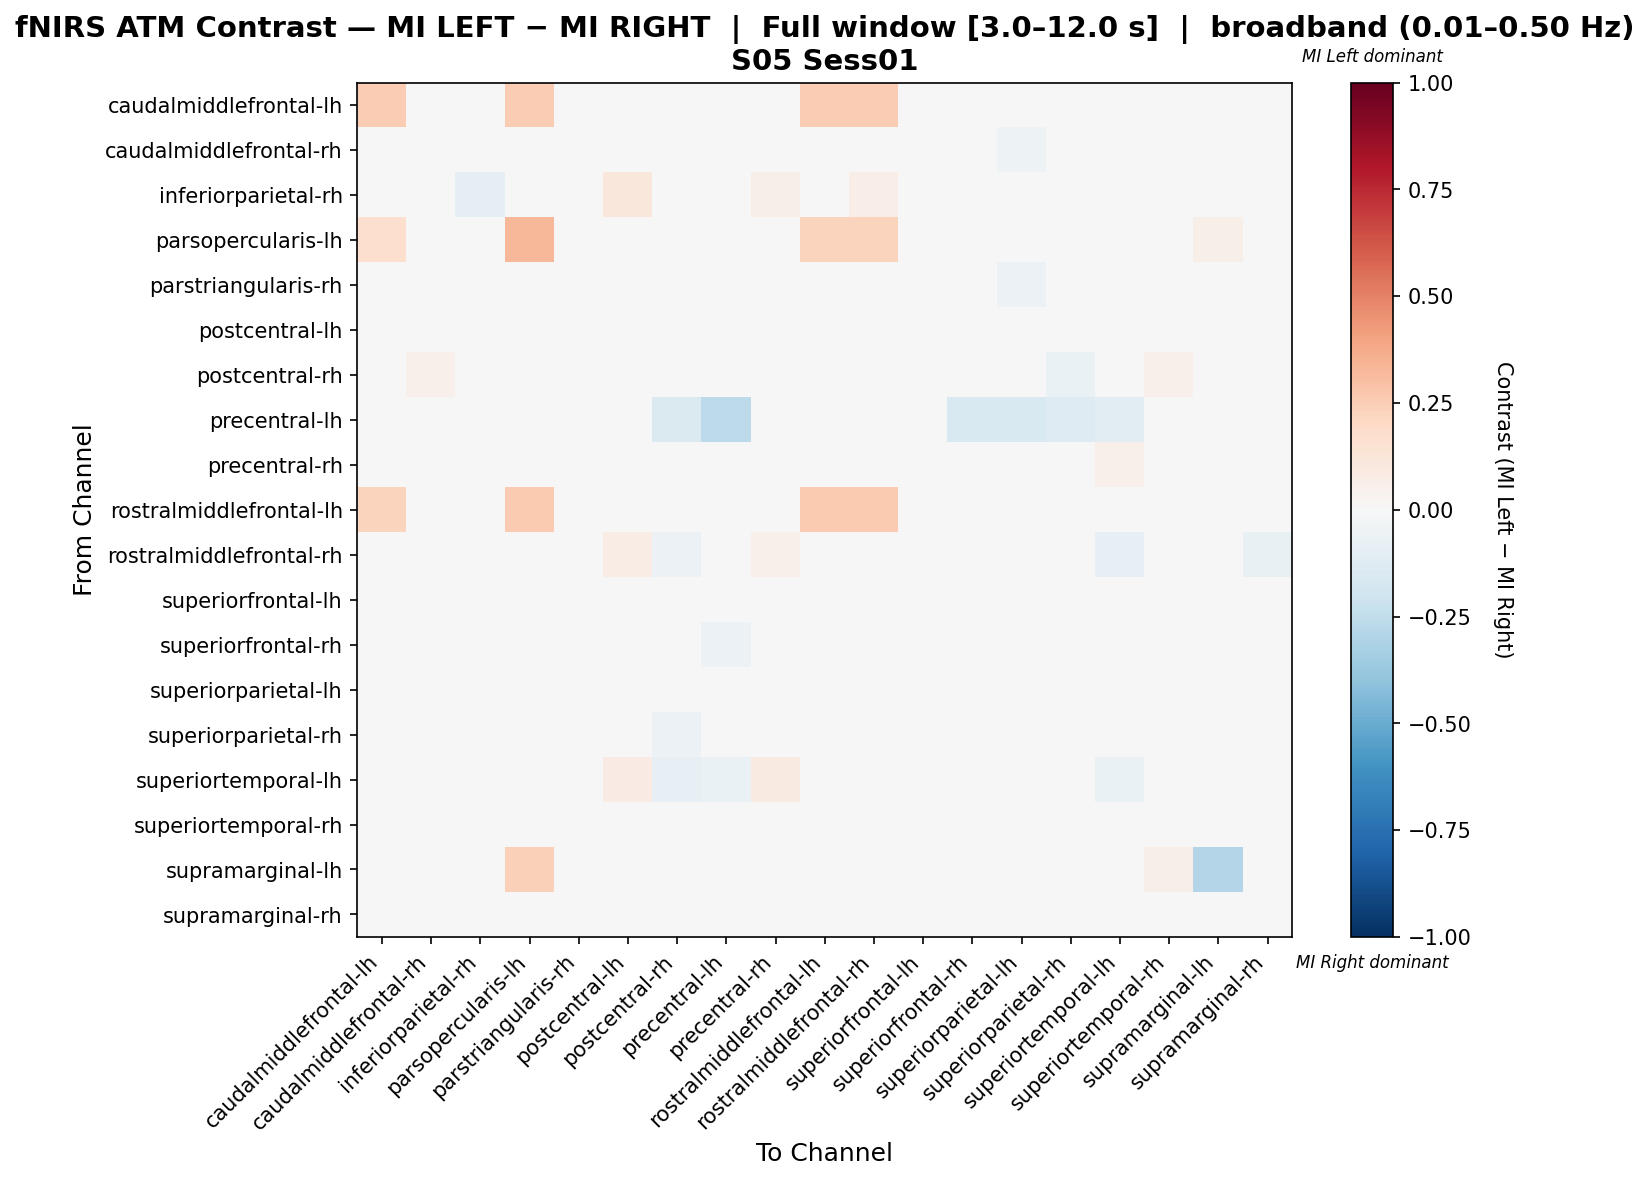

The file beside this chart, header and first rows:
, caudalmiddlefrontal-lh, caudalmiddlefrontal-rh, inferiorparietal-rh, parsopercularis-lh, parstriangularis-rh, postcentral-lh, postcentral-rh, precentral-lh, precentral-rh, rostralmiddlefrontal-lh, rostralmiddlefrontal-rh, superiorfrontal-lh, superiorfrontal-rh, superiorparietal-lh, superiorparietal-rh, superiortemporal-lh, superiortemporal-rh, supramarginal-lh, supramarginal-rh
caudalmiddlefrontal-lh, 0.25, 0.0, 0.0, 0.25, 0.0, 0.0, 0.0, 0.0, 0.0, 0.25, 0.25, 0.0, 0.0, 0.0, 0.0, 0.0, 0.0, 0.0, 0.0
caudalmiddlefrontal-rh, 0.0, 0.02353, -0.01304, 0.0, 0.02097, -0.01854, 0.02967, 0.0, -0.009335, 0.0, 0.0, 0.0, 0.0202, -0.05217, -0.00179, 0.02046, -0.01228, 0.0, -0.007673
inferiorparietal-rh, 0.0, -0.03684, -0.0917, 0.0, -0.03684, 0.1131, -0.04737, 0.0, 0.05958, 0.0, 0.06485, 0.0, -0.03684, -0.03684, 0.03327, 0.04447, -0.03684, 0.0, 0.00805
parsopercularis-lh, 0.1667, 0.0, 0.0, 0.3333, 0.0, 0.0, 0.0, 0.0, 0.0, 0.2222, 0.2222, 0.0, 0.0, 0.0, 0.0, 0.0, 0.0, 0.05556, 0.0
parstriangularis-rh, 0.0, 0.0233, -0.01304, 0.0, 0.04201, -0.02029, 0.02537, 0.0, -0.01294, 0.0, 0.0, 0.0, 0.01567, -0.05624, -0.005045, 0.02139, -0.01414, 0.0, -0.006045
postcentral-lh, 0.0, -0.0381, 0.04876, 0.0, -0.0381, -0.003084, -0.0168, 0.0, 0.01487, 0.0, 0.02983, 0.0, -3.0685200527784395e-05, -0.02871, 0.0007978, 0.04574, -0.0381, 0.0, 0.02292
postcentral-rh, 0.0, 0.05376, -0.02036, 0.0, 0.04383, 0.01894, -0.01743, -0.04751, 0.04471, 0.0, -0.00905, 0.0, -0.003686, 0.006248, -0.06257, -0.0346, 0.05376, 0.0, -0.02604
precentral-lh, 0.0, -0.00625, -0.00625, 0.0, -0.00625, -0.00625, -0.1437, -0.2625, -0.00625, 0.0, 0.0, 0.0, -0.1562, -0.1562, -0.1313, -0.1062, -0.00625, 0.0, -0.00625
precentral-rh, 0.0, -0.03521, 0.02406, 0.0, -0.04176, 0.01331, 0.005608, 0.0, 0.001638, 0.0, 0.02812, 0.0, 0.00396, -0.04395, 0.01269, 0.05133, -0.03521, 0.0, 0.01541
rostralmiddlefrontal-lh, 0.2222, 0.0, 0.0, 0.2593, 0.0, 0.0, 0.0, 0.0, 0.0, 0.2593, 0.2593, 0.0, 0.0, 0.0, 0.0, 0.0, 0.0, 0.0, 0.0
rostralmiddlefrontal-rh, 0.03947, 0.0, -0.04753, 0.04605, 0.0, 0.07188, -0.0597, 0.0, 0.05391, 0.04605, -0.01463, 0.0, 0.0, 0.0, 0.02582, -0.08396, 0.0, 0.0, -0.07738
superiorfrontal-lh, 0.0, 0.0, 0.0, 0.0, 0.0, 0.0, 0.0, 0.0, 0.0, 0.0, 0.0, 0.0, 0.0, 0.0, 0.0, 0.0, 0.0, 0.0, 0.0
superiorfrontal-rh, 0.0, 0.0395, -0.01741, 0.0, 0.03246, 0.03598, -0.00776, -0.0597, 0.0395, 0.0, 0.0, 0.0, -0.02123, -0.0202, -0.04358, -0.01412, 0.0395, 0.0, -0.002943
superiorparietal-lh, 0.0, 0.002421, -0.01186, 0.0, -0.007103, 0.02553, 0.02828, -0.04068, 0.03271, 0.0, 0.0, 0.0, 0.01197, -0.03656, -0.01574, -0.003417, 0.005596, 0.0, 0.008851
superiorparietal-rh, 0.0, 0.005473, 0.03125, 0.0, 0.005473, 0.03672, -0.06194, -0.0427, 0.04599, 0.0, 0.02731, 0.0, -0.03722, -0.03722, -0.01707, 0.01495, 0.005473, 0.0, 0.02352
superiortemporal-lh, 0.0, 0.03113, 0.01371, 0.0, 0.03113, 0.08055, -0.07998, -0.06746, 0.09308, 0.0, 0.02234, 0.0, -0.03633, -0.03633, -0.02994, -0.06612, 0.03113, 0.0, 0.01309
superiortemporal-rh, 0.0, -0.004209, -0.01304, 0.0, -0.009528, -0.01538, 0.03825, 0.0, 0.002521, 0.0, 0.0, 0.0, 0.02593, -0.04073, 4.625346901017402e-05, 0.02128, 0.00111, 0.0, -0.006244
supramarginal-lh, 0.0, 0.0, 0.0, 0.2353, 0.0, 0.0, 0.0, 0.0, 0.0, 0.0, 0.0, 0.0, 0.0, 0.0, 0.0, 0.0, 0.05882, -0.2941, 0.0
supramarginal-rh, 0.0, -0.01655, 0.009581, 0.0, -0.01655, 0.04478, -0.0441, 0.0, 0.03142, 0.0, 0.02594, 0.0, -0.01655, -0.01655, -0.001633, 0.02375, -0.01655, 0.0, -0.006972
